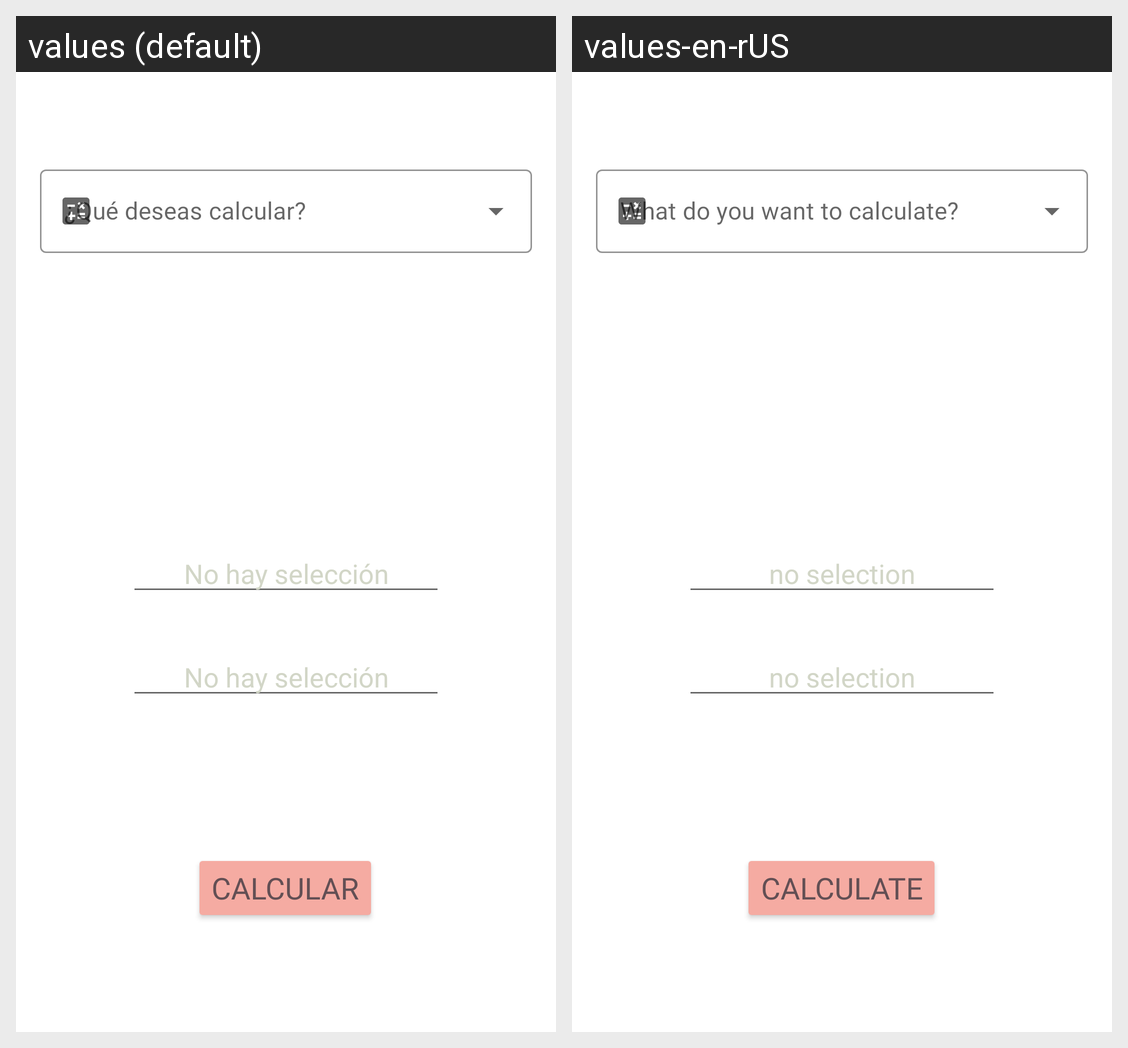

For this localized Android screen grid, give each drawn string resource with its value in every locale shown.
Android screen res/layout/activity_main.xml rendered under 2 locales, left to right: values (default), values-en-rUS. Device: Nexus 5 (rendered at 1080×1920; each locale shown at half size, 540×960, under a caption strip naming it); theme Theme.Practica1.
Strings drawn on this screen, with the default value and each locale's value (text and hints the layout hard-codes, and strings that could not be matched under every locale, appear in the picture but are not listed):

nothing_form
  values: No hay selección
  values-en-rUS: no selection

button
  values: Calcular
  values-en-rUS: Calculate
